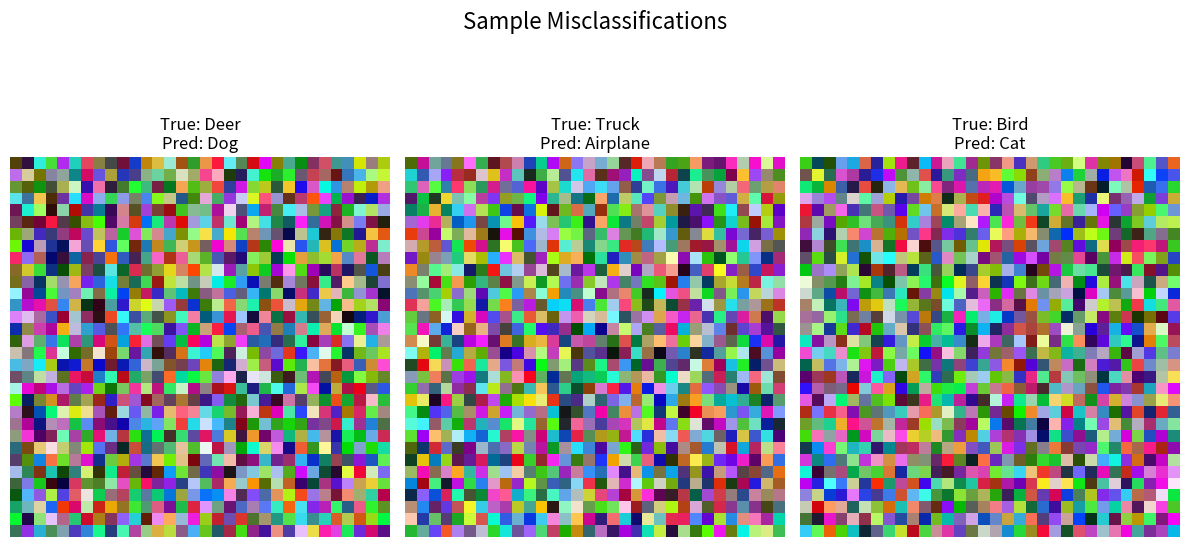

Write Python code to recreate this figure.
import numpy as np
import matplotlib.pyplot as plt

# Example data (replace with your actual data)
# Simulated CIFAR-10 image data (10x10 images for simplicity here)
# Replace this with your actual CIFAR-10 test images
images = np.random.rand(100, 32, 32, 3)  # 100 images of 32x32 with 3 color channels
true_labels = np.random.randint(0, 10, 100)  # Simulated true labels
predicted_labels = true_labels.copy()  # Simulated perfect predictions
predicted_labels[10:20] = (predicted_labels[10:20] + 1) % 10  # Add some misclassifications

# Define class names (CIFAR-10)
class_names = ['Airplane', 'Automobile', 'Bird', 'Cat', 'Deer',
               'Dog', 'Frog', 'Horse', 'Ship', 'Truck']

# Find misclassified samples
misclassified_indices = np.where(true_labels != predicted_labels)[0]

# Plot 3 sample misclassifications
num_samples = min(3, len(misclassified_indices))  # Show up to 3 misclassifications
plt.figure(figsize=(12, 6))

for i, index in enumerate(misclassified_indices[:num_samples]):
    plt.subplot(1, 3, i + 1)  # Use 1 row and 3 columns
    plt.imshow(images[index])
    plt.title(f"True: {class_names[true_labels[index]]}\nPred: {class_names[predicted_labels[index]]}")
    plt.axis('off')

plt.suptitle("Sample Misclassifications", fontsize=16)
plt.tight_layout(rect=[0, 0, 1, 0.9])  # Adjust layout to fit title
plt.show()
